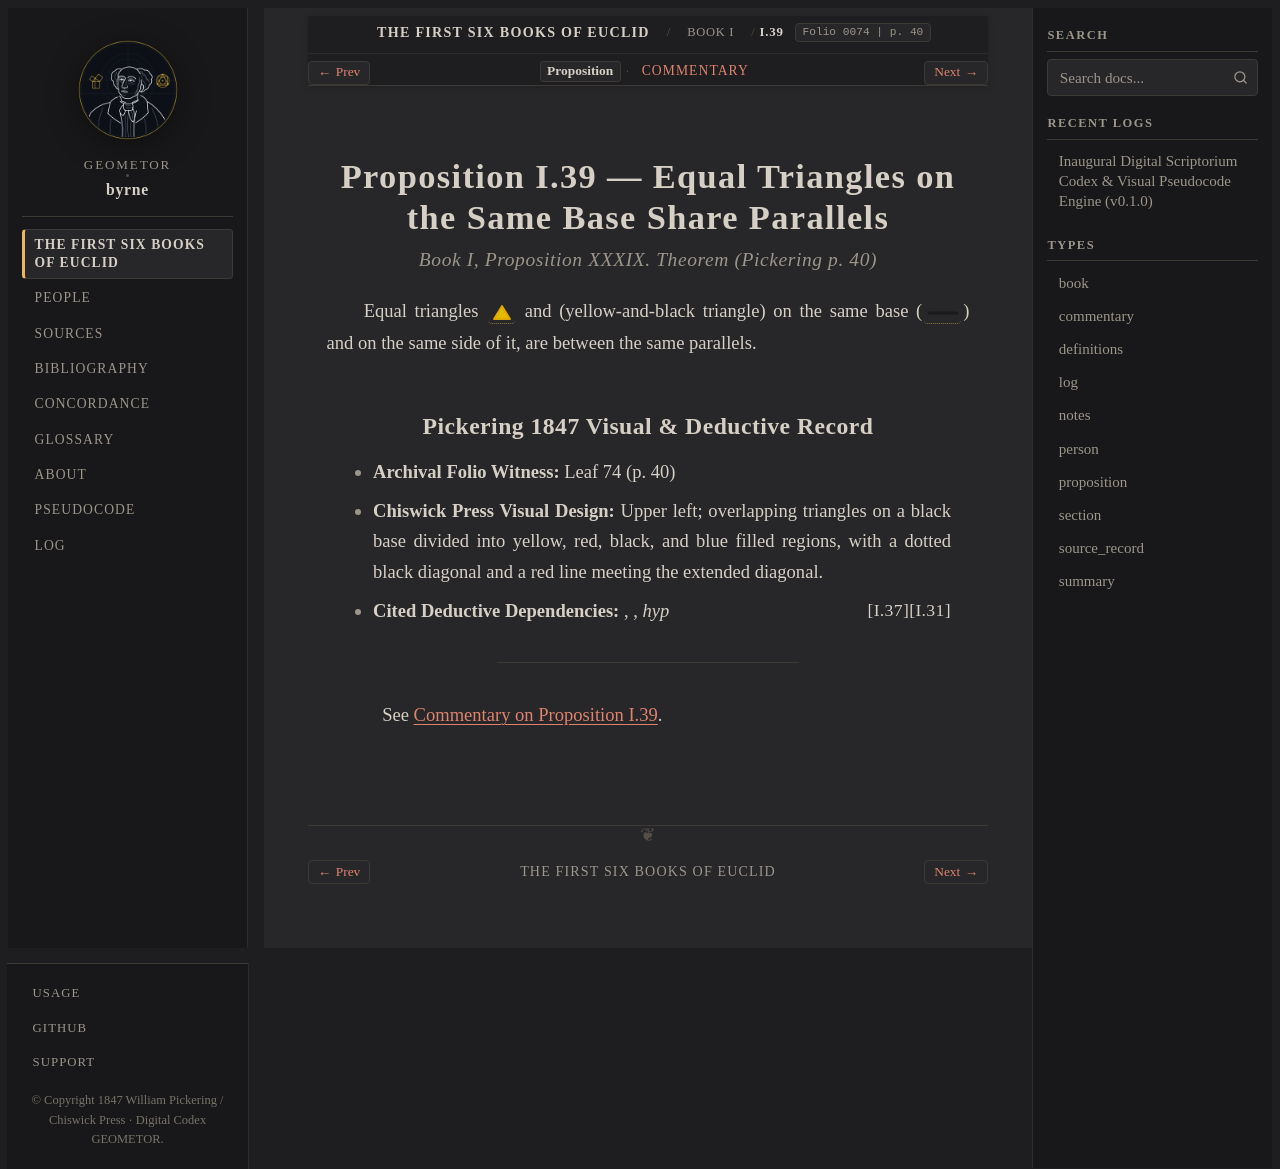

repository: geometor/byrne · page: coloured_euclid/book-i/39/index.html · generator: sphinx

:canonical_id: I.39
:book: I
:proposition: 39
:order: 39
:type: proposition
:title: Proposition I.39 — Equal Triangles on the Same Base Share Parallels
:folio: 0074
:page: 40

.. _byrne-i-39:

.. folio:: 0074
   :page: 40

Proposition I.39 — Equal Triangles on the Same Base Share Parallels
===================================================================

.. rubric:: Book I, Proposition XXXIX. Theorem (*Pickering p. 40*)

Equal triangles :byrne-tri:`yellow filled` and (yellow-and-black triangle) on the same base (:byrne-line:`black solid`) and on the same side of it, are between the same parallels.

Pickering 1847 Visual & Deductive Record
----------------------------------------

* **Archival Folio Witness:** Leaf 74 (p. 40)
* **Chiswick Press Visual Design:** Upper left; overlapping triangles on a black base divided into yellow, red, black, and blue filled regions, with a dotted black diagonal and a red line meeting the extended diagonal.
* **Cited Deductive Dependencies:** :just:`I.31`, :just:`I.37`, *hyp*

----

See :ref:`Commentary on Proposition I.39 <byrne-i-39-commentary>`.

.. toctree::
   :hidden:

   commentary
